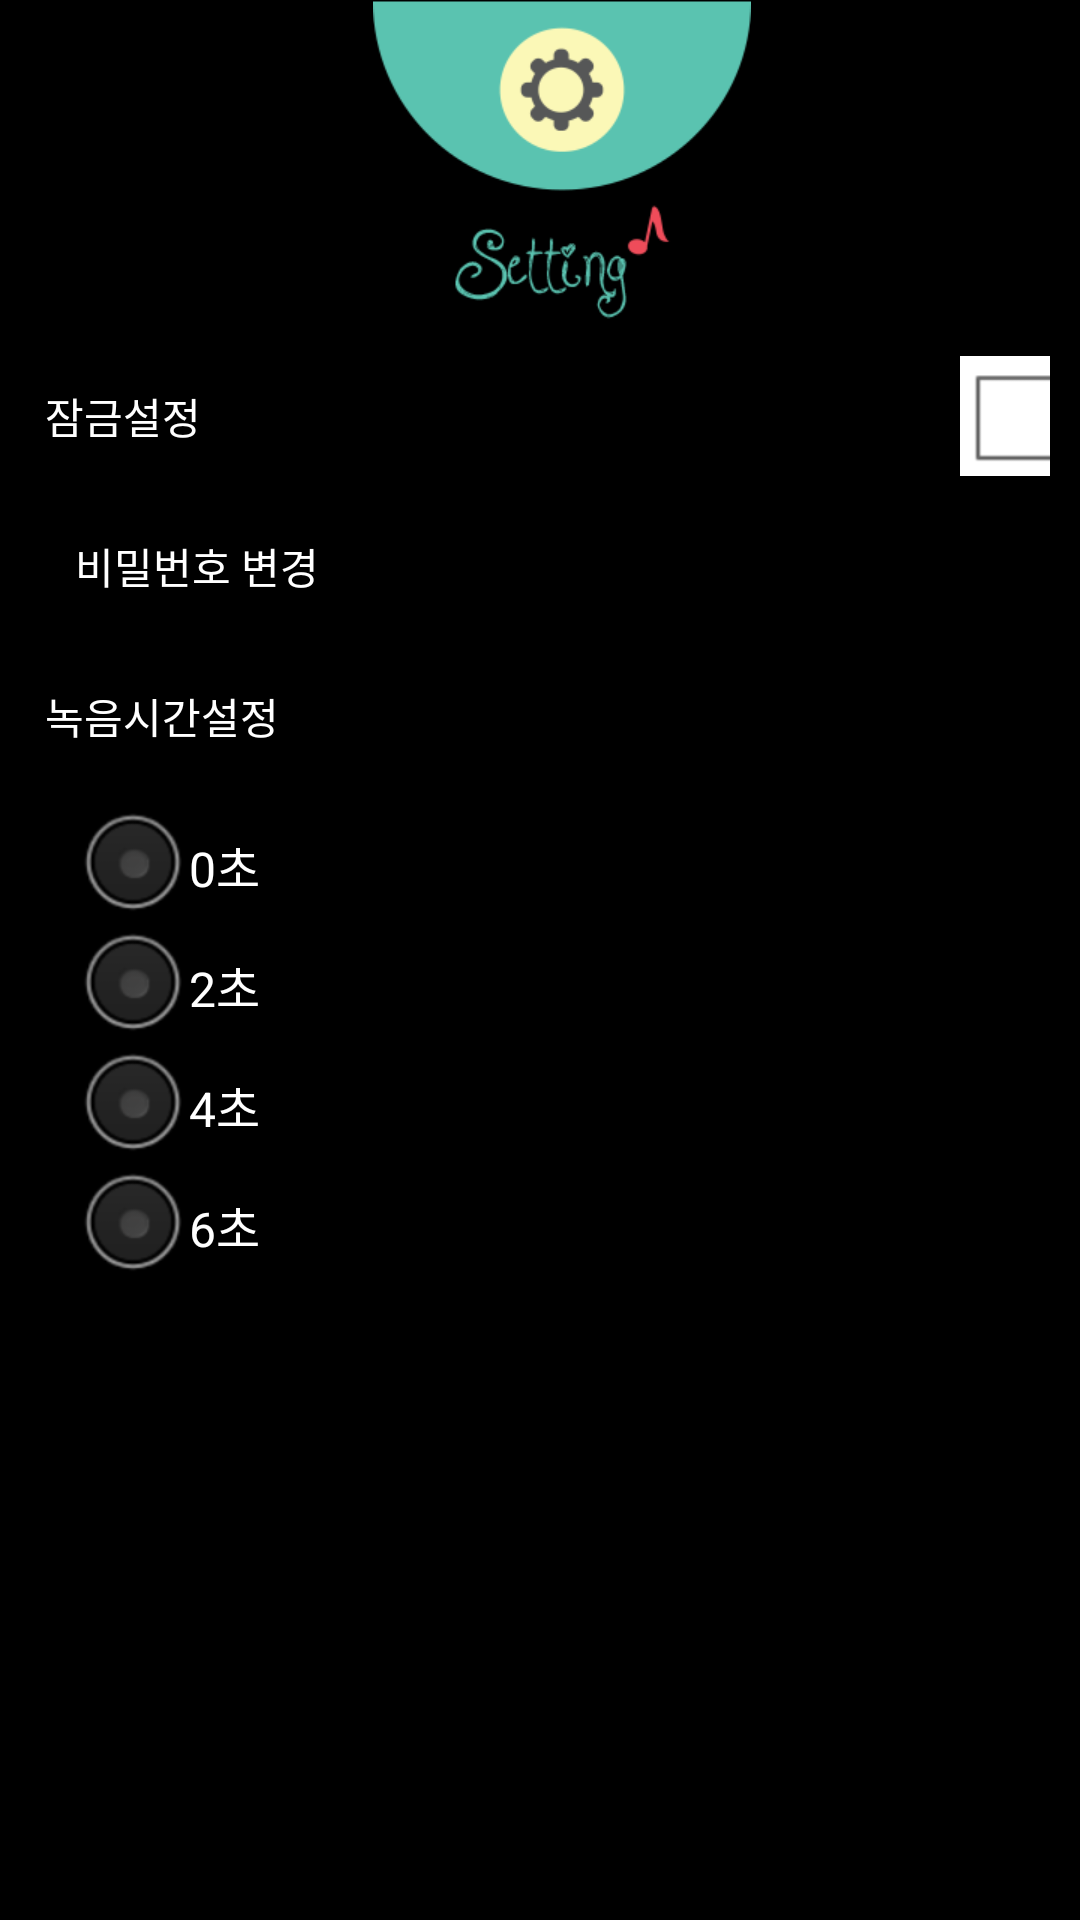

Here is an Android app screen rendered from its layout file. Give the layout XML and the strings, colors and styles it references.
<!-- AndroidManifest.xml: application theme AppBaseTheme -->
<!-- res/layout/layout_setting.xml -->
<?xml version="1.0" encoding="utf-8"?>

<LinearLayout xmlns:android="http://schemas.android.com/apk/res/android"
    android:layout_width="match_parent"
    android:layout_height="match_parent"
	android:background="@color/black"
	android:paddingLeft="15dp"
    android:orientation="vertical" >

    <ImageView 
        android:layout_gravity="center_horizontal"
        android:layout_width="wrap_content"
        android:layout_height="wrap_content"
        android:src="@drawable/setting_manu"/>
    
    <RelativeLayout
        android:layout_width="match_parent"
        android:layout_height="60dp"
        android:orientation="horizontal" >

        <TextView
            android:layout_width="wrap_content"
            android:layout_height="wrap_content"
            android:layout_centerVertical="true"
            android:textColor="@color/white"
            android:text="잠금설정" />

        <CheckBox
            android:background="@color/white"
            android:id="@+id/password_cb"
            android:layout_width="30dp"
            android:layout_height="40dp"
            android:layout_alignParentRight="true"
            android:layout_centerVertical="true"
            android:layout_marginRight="10dp" />
    </RelativeLayout>

    <TextView
        android:paddingLeft="10dp"
        android:gravity="center_vertical"
        android:id="@+id/passwordchange_btn"
        android:layout_width="match_parent"
        android:layout_height="40dp"
            android:textColor="@color/white"
        android:text="비밀번호 변경" />

    <TextView
        android:layout_width="match_parent"
        android:layout_height="60dp"
        android:gravity="center_vertical"
            android:textColor="@color/white"
        android:text="녹음시간설정" />

    <RadioGroup
        android:paddingLeft="10dp"
        android:id="@+id/capturetime_radio"
        android:layout_width="match_parent"
        android:layout_height="wrap_content"
        android:orientation="vertical" >

        <RadioButton
            android:id="@+id/capturetime0_rb"
            android:layout_width="match_parent"
            android:layout_height="40dp"
            android:textColor="@color/white"
            android:text="0초" />

        <RadioButton
            android:id="@+id/capturetime1_rb"
            android:layout_width="match_parent"
            android:textColor="@color/white"
            android:layout_height="40dp"
            android:text="2초" />

        <RadioButton
            android:id="@+id/capturetime3_rb"
            android:layout_width="match_parent"
            android:layout_height="40dp"
            android:textColor="@color/white"
            android:text="4초" />

        <RadioButton
            android:id="@+id/capturetime5_rb"
            android:textColor="@color/white"
            android:layout_width="match_parent"
            android:layout_height="40dp"
            android:text="6초" />
    </RadioGroup>

</LinearLayout>
<!-- resources referenced by this layout -->
<resources>
  <color name="black">#000000</color>
  <color name="white">#ffffff</color>
  <!-- drawable setting_manu: png bitmap (drawable-xhdpi, 12105 bytes) -->
  <style name="AppBaseTheme" parent="android:Theme.Light">
          <item name="android:windowNoTitle">true</item>
          
      </style>
</resources>
